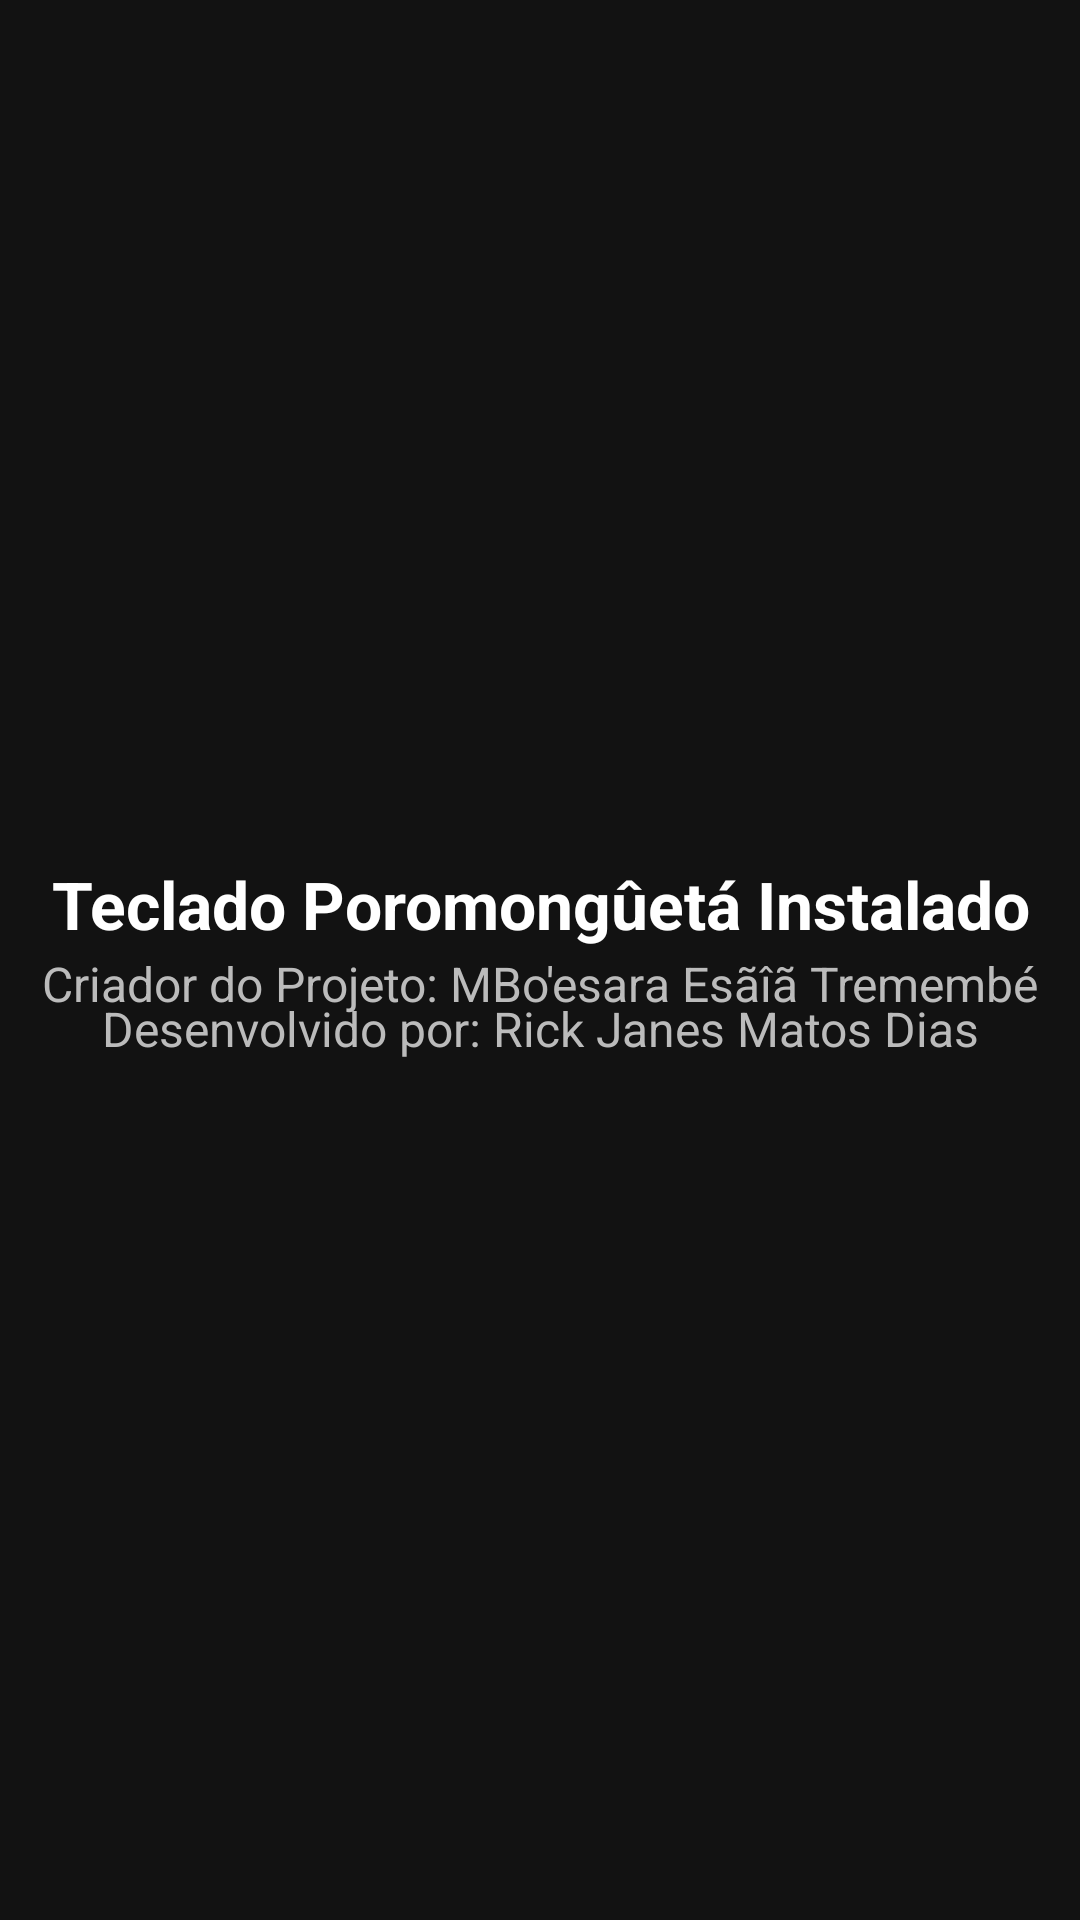

Android layout source for this screen:
<!-- AndroidManifest.xml: application theme Theme.TecladoPoromongueta -->
<!-- res/layout/activity_main.xml -->
<?xml version="1.0" encoding="utf-8"?>
<androidx.constraintlayout.widget.ConstraintLayout xmlns:android="http://schemas.android.com/apk/res/android"
    xmlns:app="http://schemas.android.com/apk/res-auto"
    xmlns:tools="http://schemas.android.com/tools"
    android:id="@+id/main"
    android:layout_width="match_parent"
    android:layout_height="match_parent"
    android:background="#121212"
    tools:context=".MainActivity">

    
    <TextView
        android:id="@+id/titulo"
        android:layout_width="wrap_content"
        android:layout_height="wrap_content"
        android:text="Teclado Poromongûetá Instalado"
        android:textSize="22sp"
        android:textStyle="bold"
        android:textColor="#FFFFFF"
        android:gravity="center"
        android:textAlignment="center"

        app:layout_constraintTop_toTopOf="parent"
        app:layout_constraintBottom_toTopOf="@id/subtitulo"
        app:layout_constraintStart_toStartOf="parent"
        app:layout_constraintEnd_toEndOf="parent"
        app:layout_constraintVertical_chainStyle="packed"/>


    <TextView
        android:id="@+id/criadorProjeto"
        android:layout_width="wrap_content"
        android:layout_height="wrap_content"
        android:text="Criador do Projeto: MBo'esara Esãîã Tremembé"
        android:textSize="16sp"
        android:textColor="#BBBBBB"
        android:layout_marginTop="8dp"
        android:gravity="center"

        app:layout_constraintTop_toBottomOf="@id/titulo"
        app:layout_constraintBottom_toTopOf="@id/subtitulo"
        app:layout_constraintStart_toStartOf="parent"
        app:layout_constraintEnd_toEndOf="parent"/>

    
    <TextView
        android:id="@+id/subtitulo"
        android:layout_width="wrap_content"
        android:layout_height="wrap_content"
        android:text="Desenvolvido por: Rick Janes Matos Dias"
        android:textSize="16sp"
        android:textColor="#BBBBBB"
        android:layout_marginTop="16dp"
        android:gravity="center"

        app:layout_constraintTop_toBottomOf="@id/titulo"
        app:layout_constraintBottom_toBottomOf="parent"
        app:layout_constraintStart_toStartOf="parent"
        app:layout_constraintEnd_toEndOf="parent"/>

</androidx.constraintlayout.widget.ConstraintLayout>


<!-- resources referenced by this layout -->
<resources>
  <style name="Theme.TecladoPoromongueta" parent="Base.Theme.TecladoPoromongueta" />
  <style name="Base.Theme.TecladoPoromongueta" parent="Theme.Material3.DayNight.NoActionBar">
          
          
      </style>
</resources>
